pico-8 play session: hold → + tap 🅾

[t = 1 s] hold → ~1s, tap 🅾 ~2×
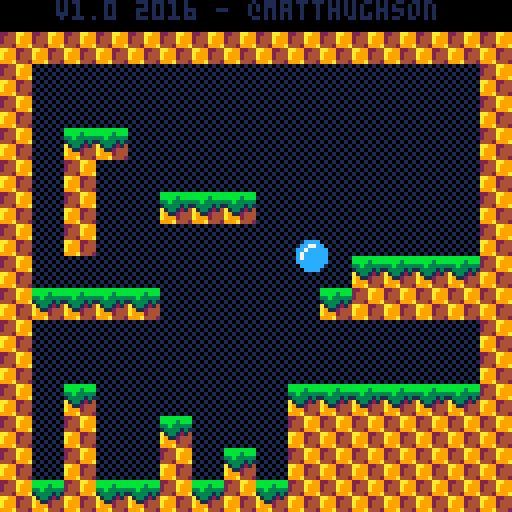
[t = 2 s] hold → ~2s, tap 🅾 ~4×
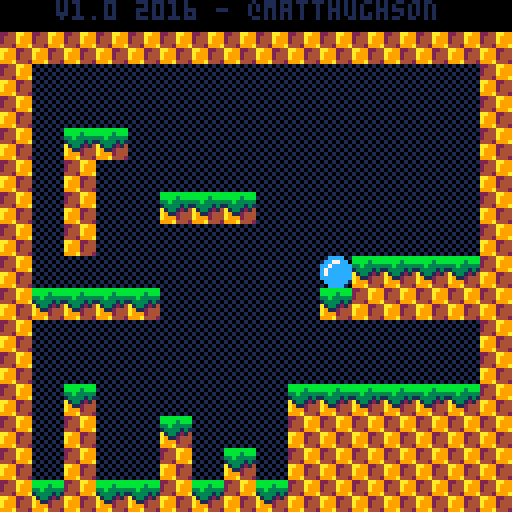

pico-8 cartridge
version 8
__lua__
--   		== platforming engine ==
--     ==in 100 lines of code==
			
--the goal of this cart is to 
--demonstrate a very basic
--platforming engine in under
--100 lines of *code*, while
--still maintaining an organized
--and documented game. 
--
--it isn't meant to be a demo of
--doing as much as possible, in
--as little code as possible.
--the 100 line limit is just 
--meant to encourage people 
--that "hey, you can make a game'
--with very little coding!"
--
--this will hopefully give new 
--users a simple and easy to 
--understand starting point for 
--their own platforming games.
--
--note: collision routine is
--based on mario bros 2 and 
--mckids, where we use collision
--points rather than a box.
--this has some interesting bugs
--but if it was good enough for
--miyamoto, its good enough for
--me!
			
--player
p1=
{
	--position
	x=72,
	y=16,
	--velocity
	dx=0,
	dy=0,
	
	--is the player standing on
	--the ground. used to determine
	--if they can jump.
	isgrounded=false,
	
	--tuning constants

	jumpvel=3.4,
}

--globals
g=
{
	grav=0.2, -- gravity per frame
}

-- called 30 times per second
function _update()

	--remember where we started
	local startx=p1.x
	
	--jump 
	--
	
	--if on the ground and the
	--user presses x,c,or,up...
	if (btnp(2) 			or btnp(4) or btnp(5))
	 and p1.isgrounded then
	 --launch the player upwards
		p1.dy=-p1.jumpvel
	end
	
	--walk
	--
	
	p1.dx=0
	if btn(0) then --left
		p1.dx=-2
	end
	if btn(1) then --right
		p1.dx=2
	end
	
	--move the player left/right
	p1.x+=p1.dx
	
	--hit side walls
	--
	
	--check for walls in the
	--direction we are moving.
	local xoffset=0
	if p1.dx>0 then xoffset=7 end
	
	--look for a wall
	local h=mget((p1.x+xoffset)/8,(p1.y+7)/8)
	if fget(h,0) then
		--they hit a wall so move them
		--back to their original pos.
		--it should really move them to
		--the edge of the wall but this
		--mostly works and is simpler.
		p1.x=startx
	end
	
	--accumulate gravity
	p1.dy+=g.grav
	
	--fall
	p1.y+=p1.dy

	--hit floor
	--
	
	--check bottom center of the
	--player.
	local v=mget((p1.x+4)/8,(p1.y+8)/8)
	
	--assume they are floating 
	--until we determine otherwise
	p1.isgrounded=false
	
	--only check for floors when
	--moving downward
	if p1.dy>=0 then
		--look for a solid tile
		if fget(v,0) then
			--place p1 on top of tile
			p1.y = flr((p1.y)/8)*8
			--halt velocity
			p1.dy = 0
			--allow jumping again
			p1.isgrounded=true
		end
	end
	
	--hit ceiling
	--
	
	--check top center of p1
	v=mget((p1.x+4)/8,(p1.y)/8)
	
	--only check for ceilings when
	--moving up
	if p1.dy<=0 then
		--look for solid tile
		if fget(v,0) then
			--position p1 right below
			--ceiling
			p1.y = flr((p1.y+8)/8)*8
			--halt upward velocity
			p1.dy = 0
		end
	end
end

function _draw()
 cls() --clear the screen
 map(0,0,0,0,128,128) --draw map
	spr(1,p1.x,p1.y) --draw player
	print("v1.0 2016 - @matthughson",14,0,1)
end
__gfx__
0000000000cccc002244aa99bbbbbbbb010101010000000000000000000000000000000000000000000000000000000000000000000000000000000000000000
000000000cc77cc02444a999bbbb3bbb101010100000000000000000000000000000000000000000000000000000000000000000000000000000000000000000
00000000cc7ccccc2444a99933b33333010101010000000000000000000000000000000000000000000000000000000000000000000000000000000000000000
00000000c7cccccc4442999a13333131101010100000000000000000000000000000000000000000000000000000000000000000000000000000000000000000
00000000c7ccccccaa992244a1331214010101010000000000000000000000000000000000000000000000000000000000000000000000000000000000000000
00000000cccccccca9992444a9112444101010100000000000000000000000000000000000000000000000000000000000000000000000000000000000000000
000000000cccccc0a9992444a9992444010101010000000000000000000000000000000000000000000000000000000000000000000000000000000000000000
0000000000cccc00999a4442999a4442101010100000000000000000000000000000000000000000000000000000000000000000000000000000000000000000
00000000000000000000000000000000000000000000000000000000000000000000000000000000000000000000000000000000000000000000000000000000
00000000000000000000000000000000000000000000000000000000000000000000000000000000000000000000000000000000000000000000000000000000
00000000000000000000000000000000000000000000000000000000000000000000000000000000000000000000000000000000000000000000000000000000
00000000000000000000000000000000000000000000000000000000000000000000000000000000000000000000000000000000000000000000000000000000
00000000000000000000000000000000000000000000000000000000000000000000000000000000000000000000000000000000000000000000000000000000
00000000000000000000000000000000000000000000000000000000000000000000000000000000000000000000000000000000000000000000000000000000
00000000000000000000000000000000000000000000000000000000000000000000000000000000000000000000000000000000000000000000000000000000
00000000000000000000000000000000000000000000000000000000000000000000000000000000000000000000000000000000000000000000000000000000
00000000000000000000000000000000000000000000000000000000000000000000000000000000000000000000000000000000000000000000000000000000
00000000000000000000000000000000000000000000000000000000000000000000000000000000000000000000000000000000000000000000000000000000
00000000000000000000000000000000000000000000000000000000000000000000000000000000000000000000000000000000000000000000000000000000
00000000000000000000000000000000000000000000000000000000000000000000000000000000000000000000000000000000000000000000000000000000
00000000000000000000000000000000000000000000000000000000000000000000000000000000000000000000000000000000000000000000000000000000
00000000000000000000000000000000000000000000000000000000000000000000000000000000000000000000000000000000000000000000000000000000
00000000000000000000000000000000000000000000000000000000000000000000000000000000000000000000000000000000000000000000000000000000
00000000000000000000000000000000000000000000000000000000000000000000000000000000000000000000000000000000000000000000000000000000
00000000000000000000000000000000000000000000000000000000000000000000000000000000000000000000000000000000000000000000000000000000
00000000000000000000000000000000000000000000000000000000000000000000000000000000000000000000000000000000000000000000000000000000
00000000000000000000000000000000000000000000000000000000000000000000000000000000000000000000000000000000000000000000000000000000
00000000000000000000000000000000000000000000000000000000000000000000000000000000000000000000000000000000000000000000000000000000
00000000000000000000000000000000000000000000000000000000000000000000000000000000000000000000000000000000000000000000000000000000
00000000000000000000000000000000000000000000000000000000000000000000000000000000000000000000000000000000000000000000000000000000
00000000000000000000000000000000000000000000000000000000000000000000000000000000000000000000000000000000000000000000000000000000
00000000000000000000000000000000000000000000000000000000000000000000000000000000000000000000000000000000000000000000000000000000
00000000000000000000000000000000000000000000000000000000000000000000000000000000000000000000000000000000000000000000000000000000
00000000000000000000000000000000000000000000000000000000000000000000000000000000000000000000000000000000000000000000000000000000
00000000000000000000000000000000000000000000000000000000000000000000000000000000000000000000000000000000000000000000000000000000
00000000000000000000000000000000000000000000000000000000000000000000000000000000000000000000000000000000000000000000000000000000
00000000000000000000000000000000000000000000000000000000000000000000000000000000000000000000000000000000000000000000000000000000
00000000000000000000000000000000000000000000000000000000000000000000000000000000000000000000000000000000000000000000000000000000
00000000000000000000000000000000000000000000000000000000000000000000000000000000000000000000000000000000000000000000000000000000
00000000000000000000000000000000000000000000000000000000000000000000000000000000000000000000000000000000000000000000000000000000
00000000000000000000000000000000000000000000000000000000000000000000000000000000000000000000000000000000000000000000000000000000
00000000000000000000000000000000000000000000000000000000000000000000000000000000000000000000000000000000000000000000000000000000
00000000000000000000000000000000000000000000000000000000000000000000000000000000000000000000000000000000000000000000000000000000
00000000000000000000000000000000000000000000000000000000000000000000000000000000000000000000000000000000000000000000000000000000
00000000000000000000000000000000000000000000000000000000000000000000000000000000000000000000000000000000000000000000000000000000
00000000000000000000000000000000000000000000000000000000000000000000000000000000000000000000000000000000000000000000000000000000
00000000000000000000000000000000000000000000000000000000000000000000000000000000000000000000000000000000000000000000000000000000
00000000000000000000000000000000000000000000000000000000000000000000000000000000000000000000000000000000000000000000000000000000
00000000000000000000000000000000000000000000000000000000000000000000000000000000000000000000000000000000000000000000000000000000
00000000000000000000000000000000000000000000000000000000000000000000000000000000000000000000000000000000000000000000000000000000
00000000000000000000000000000000000000000000000000000000000000000000000000000000000000000000000000000000000000000000000000000000
00000000000000000000000000000000000000000000000000000000000000000000000000000000000000000000000000000000000000000000000000000000
00000000000000000000000000000000000000000000000000000000000000000000000000000000000000000000000000000000000000000000000000000000
00000000000000000000000000000000000000000000000000000000000000000000000000000000000000000000000000000000000000000000000000000000
00000000000000000000000000000000000000000000000000000000000000000000000000000000000000000000000000000000000000000000000000000000
00000000000000000000000000000000000000000000000000000000000000000000000000000000000000000000000000000000000000000000000000000000
00000000000000000000000000000000000000000000000000000000000000000000000000000000000000000000000000000000000000000000000000000000
00000000000000000000000000000000000000000000000000000000000000000000000000000000000000000000000000000000000000000000000000000000
00000000000000000000000000000000000000000000000000000000000000000000000000000000000000000000000000000000000000000000000000000000
00000000000000000000000000000000000000000000000000000000000000000000000000000000000000000000000000000000000000000000000000000000
00000000000000000000000000000000000000000000000000000000000000000000000000000000000000000000000000000000000000000000000000000000
00000000000000000000000000000000000000000000000000000000000000000000000000000000000000000000000000000000000000000000000000000000
00000000000000000000000000000000000000000000000000000000000000000000000000000000000000000000000000000000000000000000000000000000
00000000000000000000000000000000000000000000000000000000000000000000000000000000000000000000000000000000000000000000000000000000
00000000000000000000000000000000000000000000000000000000000000000000000000000000000000000000000000000000000000000000000000000000
00000000000000000000000000000000000000000000000000000000000000000000000000000000000000000000000000000000000000000000000000000000
00000000000000000000000000000000000000000000000000000000000000000000000000000000000000000000000000000000000000000000000000000000
00000000000000000000000000000000000000000000000000000000000000000000000000000000000000000000000000000000000000000000000000000000
00000000000000000000000000000000000000000000000000000000000000000000000000000000000000000000000000000000000000000000000000000000
00000000000000000000000000000000000000000000000000000000000000000000000000000000000000000000000000000000000000000000000000000000
00000000000000000000000000000000000000000000000000000000000000000000000000000000000000000000000000000000000000000000000000000000
00000000000000000000000000000000000000000000000000000000000000000000000000000000000000000000000000000000000000000000000000000000
00000000000000000000000000000000000000000000000000000000000000000000000000000000000000000000000000000000000000000000000000000000
00000000000000000000000000000000000000000000000000000000000000000000000000000000000000000000000000000000000000000000000000000000
00000000000000000000000000000000000000000000000000000000000000000000000000000000000000000000000000000000000000000000000000000000
00000000000000000000000000000000000000000000000000000000000000000000000000000000000000000000000000000000000000000000000000000000
00000000000000000000000000000000000000000000000000000000000000000000000000000000000000000000000000000000000000000000000000000000
00000000000000000000000000000000000000000000000000000000000000000000000000000000000000000000000000000000000000000000000000000000
00000000000000000000000000000000000000000000000000000000000000000000000000000000000000000000000000000000000000000000000000000000
00000000000000000000000000000000000000000000000000000000000000000000000000000000000000000000000000000000000000000000000000000000
00000000000000000000000000000000000000000000000000000000000000000000000000000000000000000000000000000000000000000000000000000000
00000000000000000000000000000000000000000000000000000000000000000000000000000000000000000000000000000000000000000000000000000000
00000000000000000000000000000000000000000000000000000000000000000000000000000000000000000000000000000000000000000000000000000000
00000000000000000000000000000000000000000000000000000000000000000000000000000000000000000000000000000000000000000000000000000000
00000000000000000000000000000000000000000000000000000000000000000000000000000000000000000000000000000000000000000000000000000000
00000000000000000000000000000000000000000000000000000000000000000000000000000000000000000000000000000000000000000000000000000000
00000000000000000000000000000000000000000000000000000000000000000000000000000000000000000000000000000000000000000000000000000000
00000000000000000000000000000000000000000000000000000000000000000000000000000000000000000000000000000000000000000000000000000000
00000000000000000000000000000000000000000000000000000000000000000000000000000000000000000000000000000000000000000000000000000000
00000000000000000000000000000000000000000000000000000000000000000000000000000000000000000000000000000000000000000000000000000000
00000000000000000000000000000000000000000000000000000000000000000000000000000000000000000000000000000000000000000000000000000000
00000000000000000000000000000000000000000000000000000000000000000000000000000000000000000000000000000000000000000000000000000000
00000000000000000000000000000000000000000000000000000000000000000000000000000000000000000000000000000000000000000000000000000000
00000000000000000000000000000000000000000000000000000000000000000000000000000000000000000000000000000000000000000000000000000000
00000000000000000000000000000000000000000000000000000000000000000000000000000000000000000000000000000000000000000000000000000000
00000000000000000000000000000000000000000000000000000000000000000000000000000000000000000000000000000000000000000000000000000000
00000000000000000000000000000000000000000000000000000000000000000000000000000000000000000000000000000000000000000000000000000000
00000000000000000000000000000000000000000000000000000000000000000000000000000000000000000000000000000000000000000000000000000000
00000000000000000000000000000000000000000000000000000000000000000000000000000000000000000000000000000000000000000000000000000000
00000000000000000000000000000000000000000000000000000000000000000000000000000000000000000000000000000000000000000000000000000000
00000000000000000000000000000000000000000000000000000000000000000000000000000000000000000000000000000000000000000000000000000000
00000000000000000000000000000000000000000000000000000000000000000000000000000000000000000000000000000000000000000000000000000000
00000000000000000000000000000000000000000000000000000000000000000000000000000000000000000000000000000000000000000000000000000000
00000000000000000000000000000000000000000000000000000000000000000000000000000000000000000000000000000000000000000000000000000000
00000000000000000000000000000000000000000000000000000000000000000000000000000000000000000000000000000000000000000000000000000000
00000000000000000000000000000000000000000000000000000000000000000000000000000000000000000000000000000000000000000000000000000000
00000000000000000000000000000000000000000000000000000000000000000000000000000000000000000000000000000000000000000000000000000000
00000000000000000000000000000000000000000000000000000000000000000000000000000000000000000000000000000000000000000000000000000000
00000000000000000000000000000000000000000000000000000000000000000000000000000000000000000000000000000000000000000000000000000000
00000000000000000000000000000000000000000000000000000000000000000000000000000000000000000000000000000000000000000000000000000000
00000000000000000000000000000000000000000000000000000000000000000000000000000000000000000000000000000000000000000000000000000000
00000000000000000000000000000000000000000000000000000000000000000000000000000000000000000000000000000000000000000000000000000000
00000000000000000000000000000000000000000000000000000000000000000000000000000000000000000000000000000000000000000000000000000000
00000000000000000000000000000000000000000000000000000000000000000000000000000000000000000000000000000000000000000000000000000000
00000000000000000000000000000000000000000000000000000000000000000000000000000000000000000000000000000000000000000000000000000000
00000000000000000000000000000000000000000000000000000000000000000000000000000000000000000000000000000000000000000000000000000000
00000000000000000000000000000000000000000000000000000000000000000000000000000000000000000000000000000000000000000000000000000000
00000000000000000000000000000000000000000000000000000000000000000000000000000000000000000000000000000000000000000000000000000000
00000000000000000000000000000000000000000000000000000000000000000000000000000000000000000000000000000000000000000000000000000000
00000000000000000000000000000000000000000000000000000000000000000000000000000000000000000000000000000000000000000000000000000000
00000000000000000000000000000000000000000000000000000000000000000000000000000000000000000000000000000000000000000000000000000000
00000000000000000000000000000000000000000000000000000000000000000000000000000000000000000000000000000000000000000000000000000000
00000000000000000000000000000000000000000000000000000000000000000000000000000000000000000000000000000000000000000000000000000000
00000000000000000000000000000000000000000000000000000000000000000000000000000000000000000000000000000000000000000000000000000000
00000000000000000000000000000000000000000000000000000000000000000000000000000000000000000000000000000000000000000000000000000000
00000000000000000000000000000000000000000000000000000000000000000000000000000000000000000000000000000000000000000000000000000000
00000000000000000000000000000000000000000000000000000000000000000000000000000000000000000000000000000000000000000000000000000000
00000000000000000000000000000000000000000000000000000000000000000000000000000000000000000000000000000000000000000000000000000000
__gff__
0000010100010000000000000000000000000000000000000000000000000000000000000000000000000000000000000000000000000000000000000000000000000000000000000000000000000000000000000000000000000000000000000000000000000000000000000000000000000000000000000000000000000000
0000000000000000000000000000000000000000000000000000000000000000000000000000000000000000000000000000000000000000000000000000000000000000000000000000000000000000000000000000000000000000000000000000000000000000000000000000000000000000000000000000000000000000
__map__
0500050505050505050505050505050500000000000000000000000000000000000000000000000000000000000000000000000000000000000000000000000000000000000000000000000000000000000000000000000000000000000000000000000000000000000000000000000000000000000000000000000000000000
0202020202020202020202020202020200000000000000000000000000000000000000000000000000000000000000000000000000000000000000000000000000000000000000000000000000000000000000000000000000000000000000000000000000000000000000000000000000000000000000000000000000000000
0204040404040404040404040404040200000000000000000000000000000000000000000000000000000000000000000000000000000000000000000000000000000000000000000000000000000000000000000000000000000000000000000000000000000000000000000000000000000000000000000000000000000000
0204040404040404040404040404040200000000000000000000000000000000000000000000000000000000000000000000000000000000000000000000000000000000000000000000000000000000000000000000000000000000000000000000000000000000000000000000000000000000000000000000000000000000
0204030304040404040404040404040200000000000000000000000000000000000000000000000000000000000000000000000000000000000000000000000000000000000000000000000000000000000000000000000000000000000000000000000000000000000000000000000000000000000000000000000000000000
0204020404040404040404040404040200000000000000000000000000000000000000000000000000000000000000000000000000000000000000000000000000000000000000000000000000000000000000000000000000000000000000000000000000000000000000000000000000000000000000000000000000000000
0204020404030303040404040404040200000000000000000000000000000000000000000000000000000000000000000000000000000000000000000000000000000000000000000000000000000000000000000000000000000000000000000000000000000000000000000000000000000000000000000000000000000000
0204020404040404040404040404040200000000000000000000000000000000000000000000000000000000000000000000000000000000000000000000000000000000000000000000000000000000000000000000000000000000000000000000000000000000000000000000000000000000000000000000000000000000
0204040404040404040404030303030200000000000000000000000000000000000000000000000000000000000000000000000000000000000000000000000000000000000000000000000000000000000000000000000000000000000000000000000000000000000000000000000000000000000000000000000000000000
0203030303040404040403020202020200000000000000000000000000000000000000000000000000000000000000000000000000000000000000000000000000000000000000000000000000000000000000000000000000000000000000000000000000000000000000000000000000000000000000000000000000000000
0204040404040404040404040404040200000000000000000000000000000000000000000000000000000000000000000000000000000000000000000000000000000000000000000000000000000000000000000000000000000000000000000000000000000000000000000000000000000000000000000000000000000000
0204040404040404040404040404040200000000000000000000000000000000000000000000000000000000000000000000000000000000000000000000000000000000000000000000000000000000000000000000000000000000000000000000000000000000000000000000000000000000000000000000000000000000
0204030404040404040303030303030200000000000000000000000000000000000000000000000000000000000000000000000000000000000000000000000000000000000000000000000000000000000000000000000000000000000000000000000000000000000000000000000000000000000000000000000000000000
0204020404030404040202020202020200000000000000000000000000000000000000000000000000000000000000000000000000000000000000000000000000000000000000000000000000000000000000000000000000000000000000000000000000000000000000000000000000000000000000000000000000000000
0204020404020403040202020202020200000000000000000000000000000000000000000000000000000000000000000000000000000000000000000000000000000000000000000000000000000000000000000000000000000000000000000000000000000000000000000000000000000000000000000000000000000000
0203020303020302030202020202020200000000000000000000000000000000000000000000000000000000000000000000000000000000000000000000000000000000000000000000000000000000000000000000000000000000000000000000000000000000000000000000000000000000000000000000000000000000
0000000000000000000000000000000000000000000000000000000000000000000000000000000000000000000000000000000000000000000000000000000000000000000000000000000000000000000000000000000000000000000000000000000000000000000000000000000000000000000000000000000000000000
0000000000000000000000000000000000000000000000000000000000000000000000000000000000000000000000000000000000000000000000000000000000000000000000000000000000000000000000000000000000000000000000000000000000000000000000000000000000000000000000000000000000000000
0000000000000000000000000000000000000000000000000000000000000000000000000000000000000000000000000000000000000000000000000000000000000000000000000000000000000000000000000000000000000000000000000000000000000000000000000000000000000000000000000000000000000000
0000000000000000000000000000000000000000000000000000000000000000000000000000000000000000000000000000000000000000000000000000000000000000000000000000000000000000000000000000000000000000000000000000000000000000000000000000000000000000000000000000000000000000
0000000000000000000000000000000000000000000000000000000000000000000000000000000000000000000000000000000000000000000000000000000000000000000000000000000000000000000000000000000000000000000000000000000000000000000000000000000000000000000000000000000000000000
0000000000000000000000000000000000000000000000000000000000000000000000000000000000000000000000000000000000000000000000000000000000000000000000000000000000000000000000000000000000000000000000000000000000000000000000000000000000000000000000000000000000000000
0000000000000000000000000000000000000000000000000000000000000000000000000000000000000000000000000000000000000000000000000000000000000000000000000000000000000000000000000000000000000000000000000000000000000000000000000000000000000000000000000000000000000000
0000000000000000000000000000000000000000000000000000000000000000000000000000000000000000000000000000000000000000000000000000000000000000000000000000000000000000000000000000000000000000000000000000000000000000000000000000000000000000000000000000000000000000
0000000000000000000000000000000000000000000000000000000000000000000000000000000000000000000000000000000000000000000000000000000000000000000000000000000000000000000000000000000000000000000000000000000000000000000000000000000000000000000000000000000000000000
0000000000000000000000000000000000000000000000000000000000000000000000000000000000000000000000000000000000000000000000000000000000000000000000000000000000000000000000000000000000000000000000000000000000000000000000000000000000000000000000000000000000000000
0000000000000000000000000000000000000000000000000000000000000000000000000000000000000000000000000000000000000000000000000000000000000000000000000000000000000000000000000000000000000000000000000000000000000000000000000000000000000000000000000000000000000000
0000000000000000000000000000000000000000000000000000000000000000000000000000000000000000000000000000000000000000000000000000000000000000000000000000000000000000000000000000000000000000000000000000000000000000000000000000000000000000000000000000000000000000
0000000000000000000000000000000000000000000000000000000000000000000000000000000000000000000000000000000000000000000000000000000000000000000000000000000000000000000000000000000000000000000000000000000000000000000000000000000000000000000000000000000000000000
0000000000000000000000000000000000000000000000000000000000000000000000000000000000000000000000000000000000000000000000000000000000000000000000000000000000000000000000000000000000000000000000000000000000000000000000000000000000000000000000000000000000000000
0000000000000000000000000000000000000000000000000000000000000000000000000000000000000000000000000000000000000000000000000000000000000000000000000000000000000000000000000000000000000000000000000000000000000000000000000000000000000000000000000000000000000000
0000000000000000000000000000000000000000000000000000000000000000000000000000000000000000000000000000000000000000000000000000000000000000000000000000000000000000000000000000000000000000000000000000000000000000000000000000000000000000000000000000000000000000
